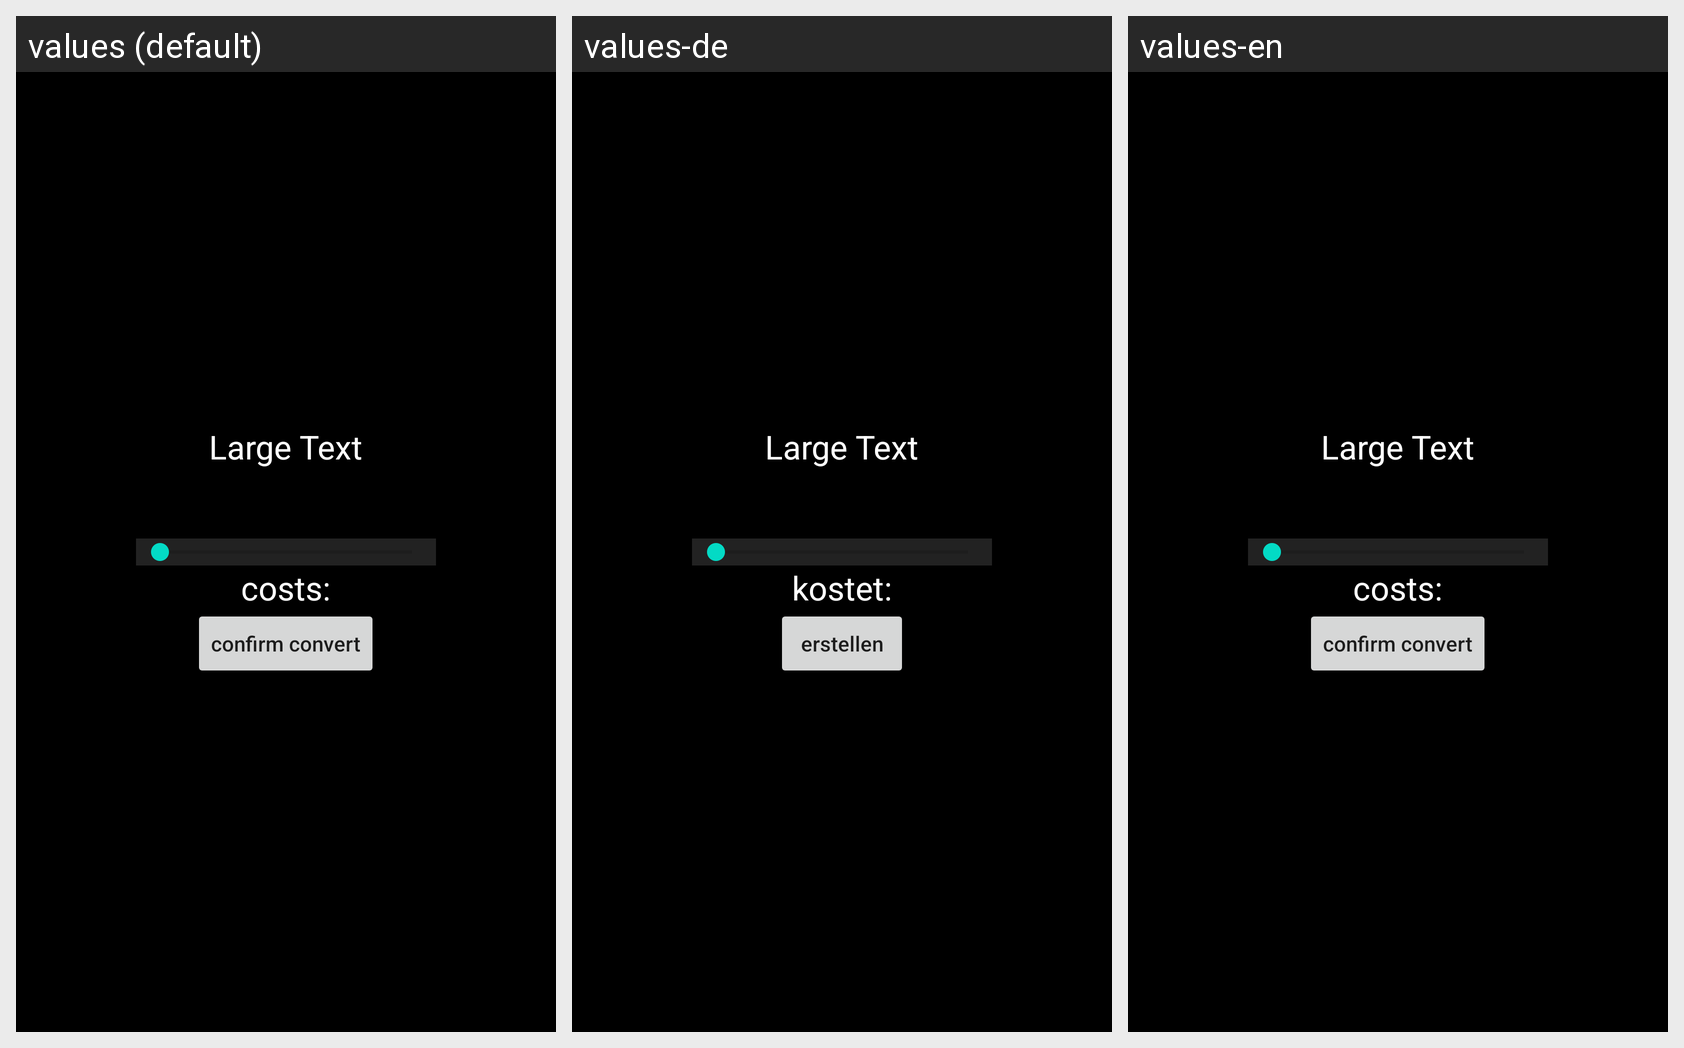

The same Android screen rendered under several of its app's locales, left to right. List the strings drawn on it with the default value and each locale's translation.
Android screen res/layout/converter.xml rendered under 3 locales, left to right: values (default), values-de, values-en. Device: Nexus 5 (rendered at 1080×1920; each locale shown at half size, 540×960, under a caption strip naming it); theme AppTheme.
Strings drawn on this screen, with the default value and each locale's value (text and hints the layout hard-codes, and strings that could not be matched under every locale, appear in the picture but are not listed):

Costs
  values: costs:
  values-de: kostet:
  values-en: costs:

confirm_convert
  values: confirm convert
  values-de: erstellen
  values-en: confirm convert
